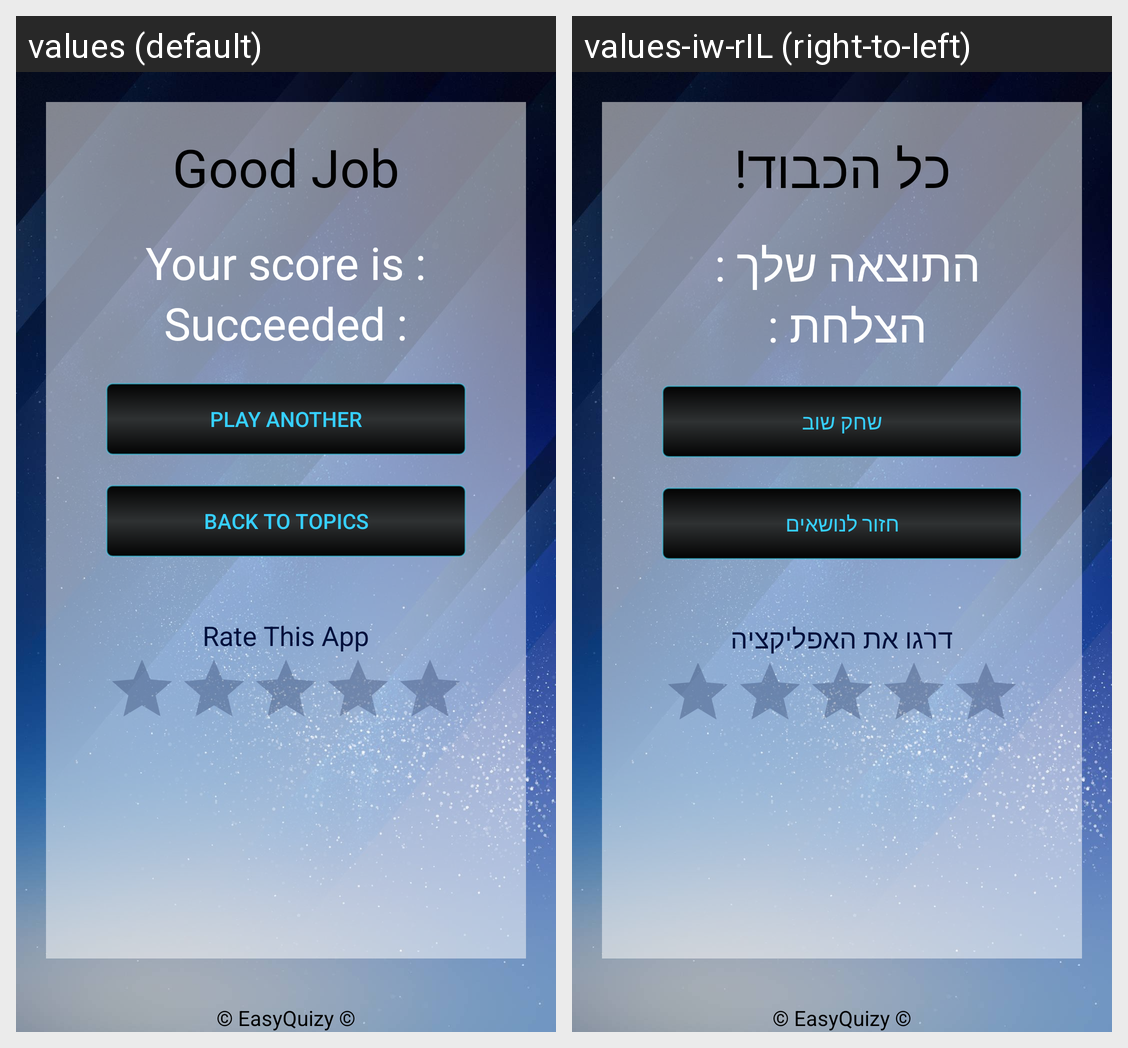

Translations of the strings shown on this Android screen, per locale in the grid:
Android screen res/layout/activity_done.xml rendered under 2 locales, left to right: values (default), values-iw-rIL (right-to-left). Device: Nexus 5 (rendered at 1080×1920; each locale shown at half size, 540×960, under a caption strip naming it); theme DarkyTheme.
Strings drawn on this screen, with the default value and each locale's value (text and hints the layout hard-codes, and strings that could not be matched under every locale, appear in the picture but are not listed):

credit
  values: © EasyQuizy ©
  values-iw-rIL: © EasyQuizy ©

good_job
  values: Good Job
  values-iw-rIL: כל הכבוד!

ur_score_is
  values: Your score is :
  values-iw-rIL: התוצאה שלך : 

succeeded
  values: Succeeded :
  values-iw-rIL: הצלחת : 

play_another
  values: Play Another
  values-iw-rIL: שחק שוב

back_to_topics
  values: Back To Topics
  values-iw-rIL: חזור לנושאים

rate
  values: Rate This App
  values-iw-rIL: דרגו את האפליקציה
